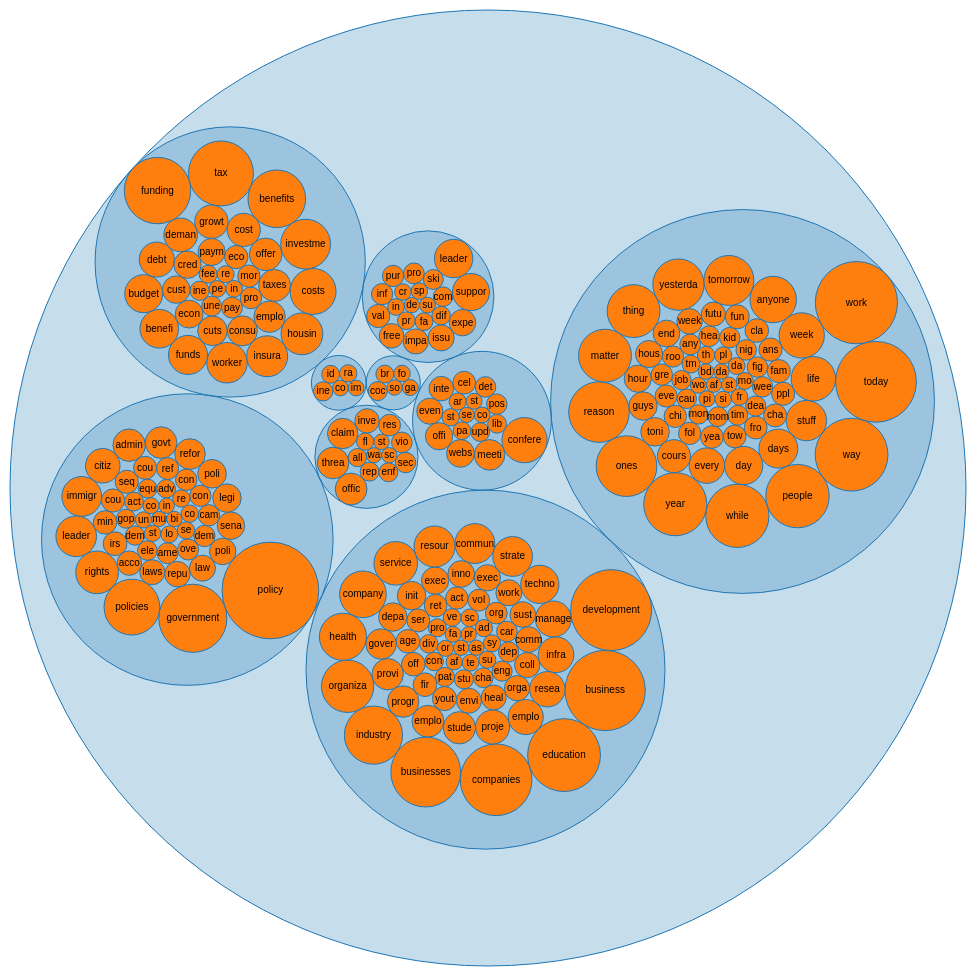
D3 v3 page, settled after 480 driven frames (8 s of simulated time); the page loaded 1 data file(s).



var diameter = 960,
    format = d3.format(",d");

var pack = d3.layout.pack()
    .size([diameter - 4, diameter - 4])
    .value(function(d) { return d.size; });

var svg = d3.select("body").append("svg")
    .attr("width", diameter)
    .attr("height", diameter)
  .append("g")
    .attr("transform", "translate(2,2)");

d3.json("flare.json", function(error, root) {
  if (error) throw error;

  var node = svg.datum(root).selectAll(".node")
      .data(pack.nodes)
    .enter().append("g")
      .attr("class", function(d) { return d.children ? "node" : "leaf node"; })
      .attr("transform", function(d) { return "translate(" + d.x + "," + d.y + ")"; });

  node.append("title")
      .text(function(d) { return d.name + (d.children ? "" : ": " + format(d.size)); });

  node.append("circle")
      .attr("r", function(d) { return d.r; });

  node.filter(function(d) { return !d.children; }).append("text")
      .attr("dy", ".3em")
      .style("text-anchor", "middle")
      .text(function(d) { return d.name.substring(0, d.r / 3); });
});

d3.select(self.frameElement).style("height", diameter + "px");



### data: flare.json
{
 "name": "Group1",
 "children": [
  {
   "name": "cluster1",
   "children": [
    "{... 2 keys}",
    "{... 2 keys}",
    "{... 2 keys}",
    "{... 2 keys}",
    "{... 2 keys}",
    "{... 2 keys}",
    "{... 2 keys}",
    "{... 2 keys}",
    "... 12 more items"
   ]
  },
  {
   "name": "cluster2",
   "children": []
  },
  {
   "name": "cluster3",
   "children": [
    "{... 2 keys}",
    "{... 2 keys}",
    "{... 2 keys}",
    "{... 2 keys}",
    "{... 2 keys}",
    "{... 2 keys}",
    "{... 2 keys}",
    "{... 2 keys}",
    "... 38 more items"
   ]
  },
  {
   "name": "cluster4",
   "children": [
    "{... 2 keys}",
    "{... 2 keys}",
    "{... 2 keys}",
    "{... 2 keys}",
    "{... 2 keys}",
    "{... 2 keys}",
    "{... 2 keys}",
    "{... 2 keys}",
    "... 58 more items"
   ]
  },
  {
   "name": "cluster5",
   "children": [
    "{... 2 keys}",
    "{... 2 keys}",
    "{... 2 keys}",
    "{... 2 keys}",
    "{... 2 keys}"
   ]
  },
  {
   "name": "cluster6",
   "children": [
    "{... 2 keys}",
    "{... 2 keys}",
    "{... 2 keys}",
    "{... 2 keys}",
    "{... 2 keys}",
    "{... 2 keys}",
    "{... 2 keys}",
    "{... 2 keys}",
    "... 26 more items"
   ]
  },
  {
   "name": "cluster7",
   "children": [
    "{... 2 keys}",
    "{... 2 keys}",
    "{... 2 keys}",
    "{... 2 keys}",
    "{... 2 keys}"
   ]
  },
  {
   "name": "cluster8",
   "children": [
    "{... 2 keys}",
    "{... 2 keys}",
    "{... 2 keys}",
    "{... 2 keys}",
    "{... 2 keys}",
    "{... 2 keys}",
    "{... 2 keys}",
    "{... 2 keys}",
    "... 58 more items"
   ]
  },
  "... 2 more items"
 ]
}